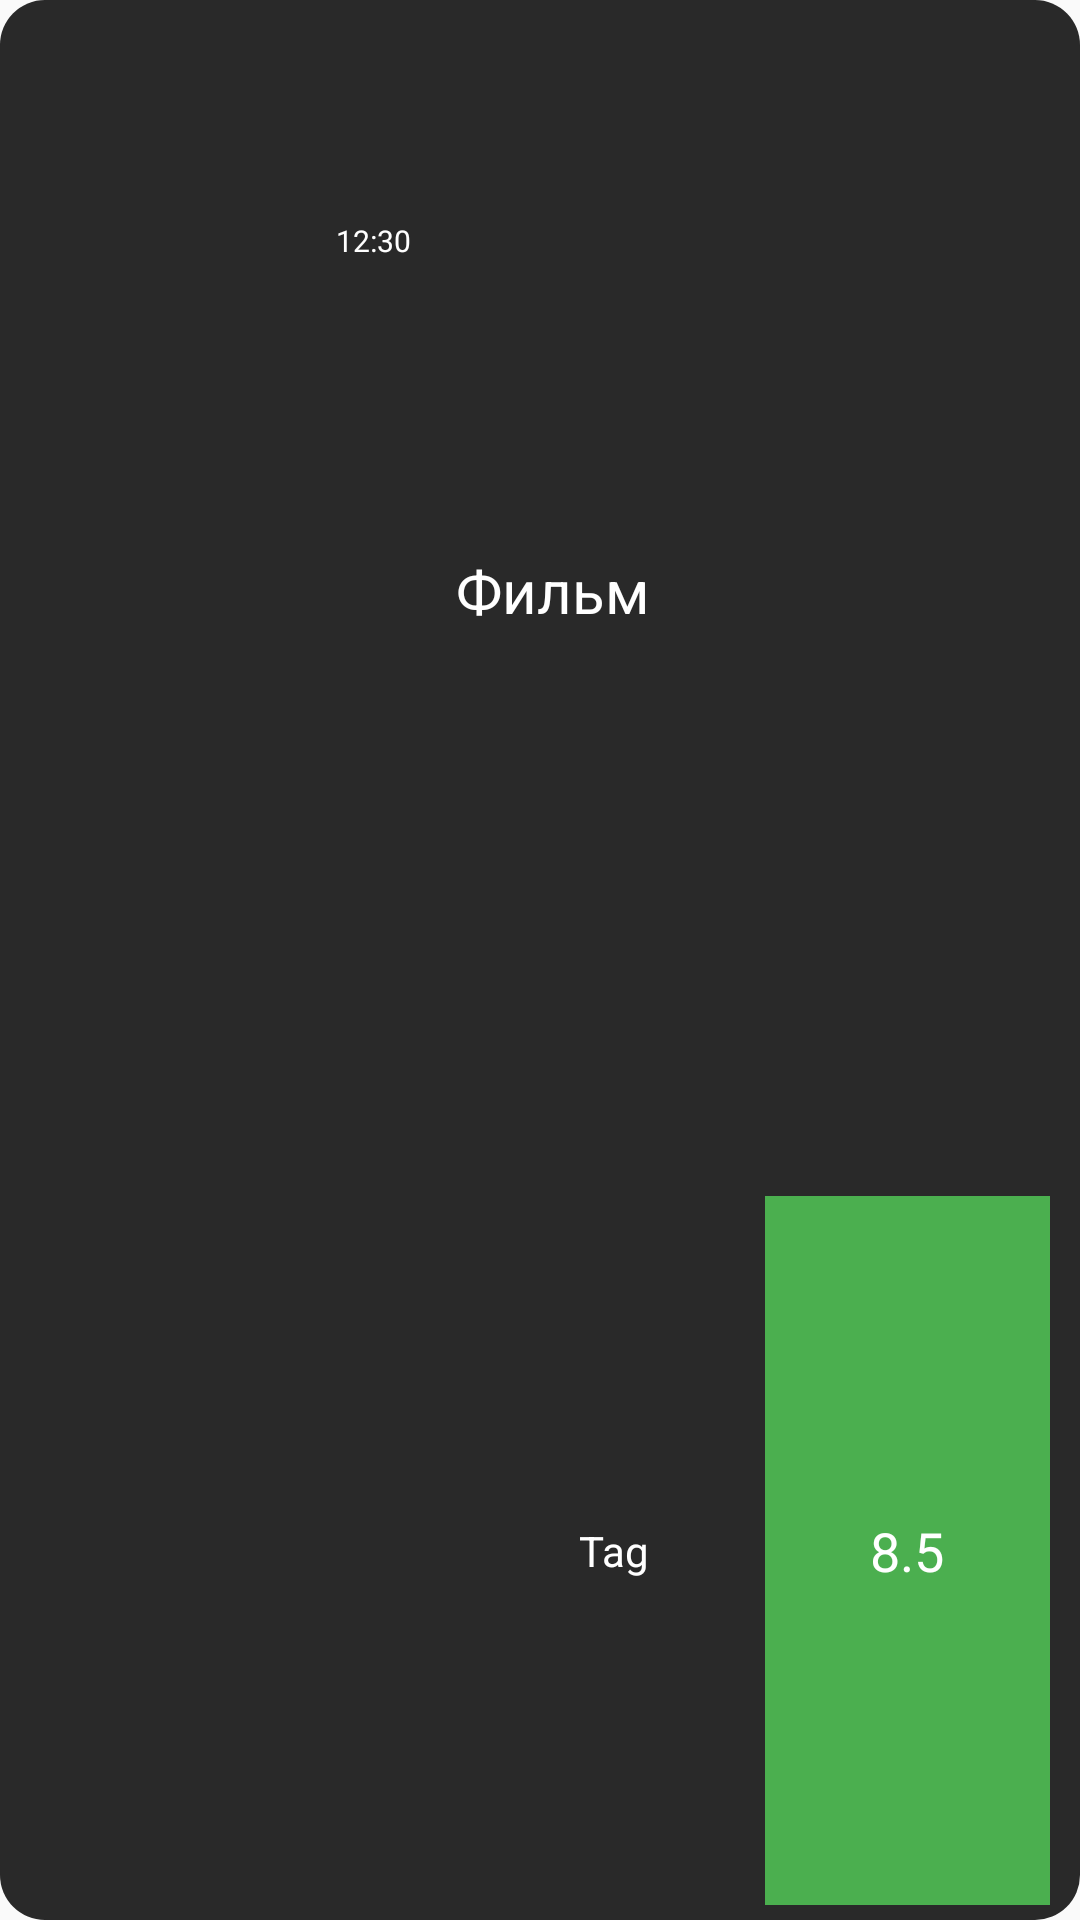

Android layout source for this screen:
<!-- AndroidManifest.xml: application theme AppTheme -->
<!-- res/layout/maket_recycler_view_film.xml -->
<?xml version="1.0" encoding="utf-8"?>
<LinearLayout xmlns:android="http://schemas.android.com/apk/res/android"
    xmlns:app="http://schemas.android.com/apk/res-auto"
    xmlns:tools="http://schemas.android.com/tools"
    android:layout_width="match_parent"
    android:layout_height="wrap_content"
    android:layout_margin="5dp"
    android:background="@drawable/maket_rec"
    android:orientation="horizontal"
    android:weightSum="10">

    <RelativeLayout
        android:layout_width="0dp"
        android:layout_height="85dp"
        android:layout_marginLeft="10dp"
        android:layout_marginTop="10dp"
        android:layout_marginRight="7dp"
        android:layout_marginBottom="10dp"
        android:layout_weight="4">

        <ImageView
            android:id="@+id/img"
            android:layout_width="match_parent"
            android:layout_height="match_parent"
            android:layout_weight="3"
            android:transitionName="prev"
            android:scaleType="centerCrop" />

        <LinearLayout
            android:layout_width="match_parent"
            android:layout_height="match_parent"
            android:gravity="right|bottom"
            android:orientation="vertical">

            <TextView
                android:id="@+id/time_long"
                android:layout_width="wrap_content"
                android:layout_height="wrap_content"
                android:layout_marginRight="4dp"
                android:layout_marginBottom="6dp"
                android:background="@drawable/date_created_maket"
                android:paddingLeft="4dp"
                android:paddingTop="2dp"
                android:paddingRight="4dp"
                android:paddingBottom="2dp"
                android:text="12:30"
                android:textColor="#FFFFFF"
                android:textSize="10sp"
                app:autoSizeTextType="none" />
        </LinearLayout>

    </RelativeLayout>

    <LinearLayout
        android:layout_width="0dp"
        android:layout_height="match_parent"
        android:layout_marginRight="5dp"
        android:layout_weight="6"
        android:orientation="vertical"
        android:weightSum="4">

        <TextView
            android:id="@+id/name_film"
            android:layout_width="match_parent"
            android:layout_height="0dp"
            android:layout_weight="2.5"
            android:ellipsize="end"
            android:gravity="center_vertical"
            android:maxLines="2"
            android:text="Фильм"
            android:textColor="#FFFFFF"
            android:textSize="20sp"
            app:autoSizeTextType="none" />

        <LinearLayout
            android:layout_width="match_parent"
            android:layout_height="0dp"
            android:layout_margin="5dp"
            android:layout_weight="1.5"
            android:orientation="horizontal"
            android:weightSum="2">

            <TextView
                android:id="@+id/tag"
                android:layout_width="0dp"
                android:layout_height="match_parent"
                android:layout_marginRight="3dp"
                android:layout_weight="1"
                android:gravity="center|center_vertical"
                android:text="Tag"
                android:textColor="#FFFFFF" />

            <TextView
                android:id="@+id/text_star"
                android:layout_width="0dp"
                android:layout_height="match_parent"
                android:layout_weight="1"
                android:background="@color/green"
                android:gravity="center"
                android:text="8.5"
                android:textColor="#FFFFFF"
                android:textSize="18sp" />

        </LinearLayout>
    </LinearLayout>
</LinearLayout>
<!-- resources referenced by this layout -->
<resources>
  <color name="green">#4BAF4F</color>
  <!-- drawable maket_rec (drawable) -->
  <?xml version="1.0" encoding="utf-8"?>
  <shape xmlns:android="http://schemas.android.com/apk/res/android"
      android:shape="rectangle">
      <solid android:color="@color/colorPrimaryDark"/>
      <corners android:radius="15dp" />
  </shape>
  <style name="AppTheme" parent="Theme.AppCompat.Light.NoActionBar">
          
          <item name="colorPrimary">@color/colorPrimary</item>
          <item name="colorPrimaryDark">@color/colorPrimaryDark</item>
          <item name="colorAccent">@color/colorAccent</item>
      </style>
  <color name="colorPrimaryDark">#292929</color>
  <color name="colorPrimary">#0B0B0B</color>
  <color name="colorAccent">#FFFFFF</color>
</resources>
